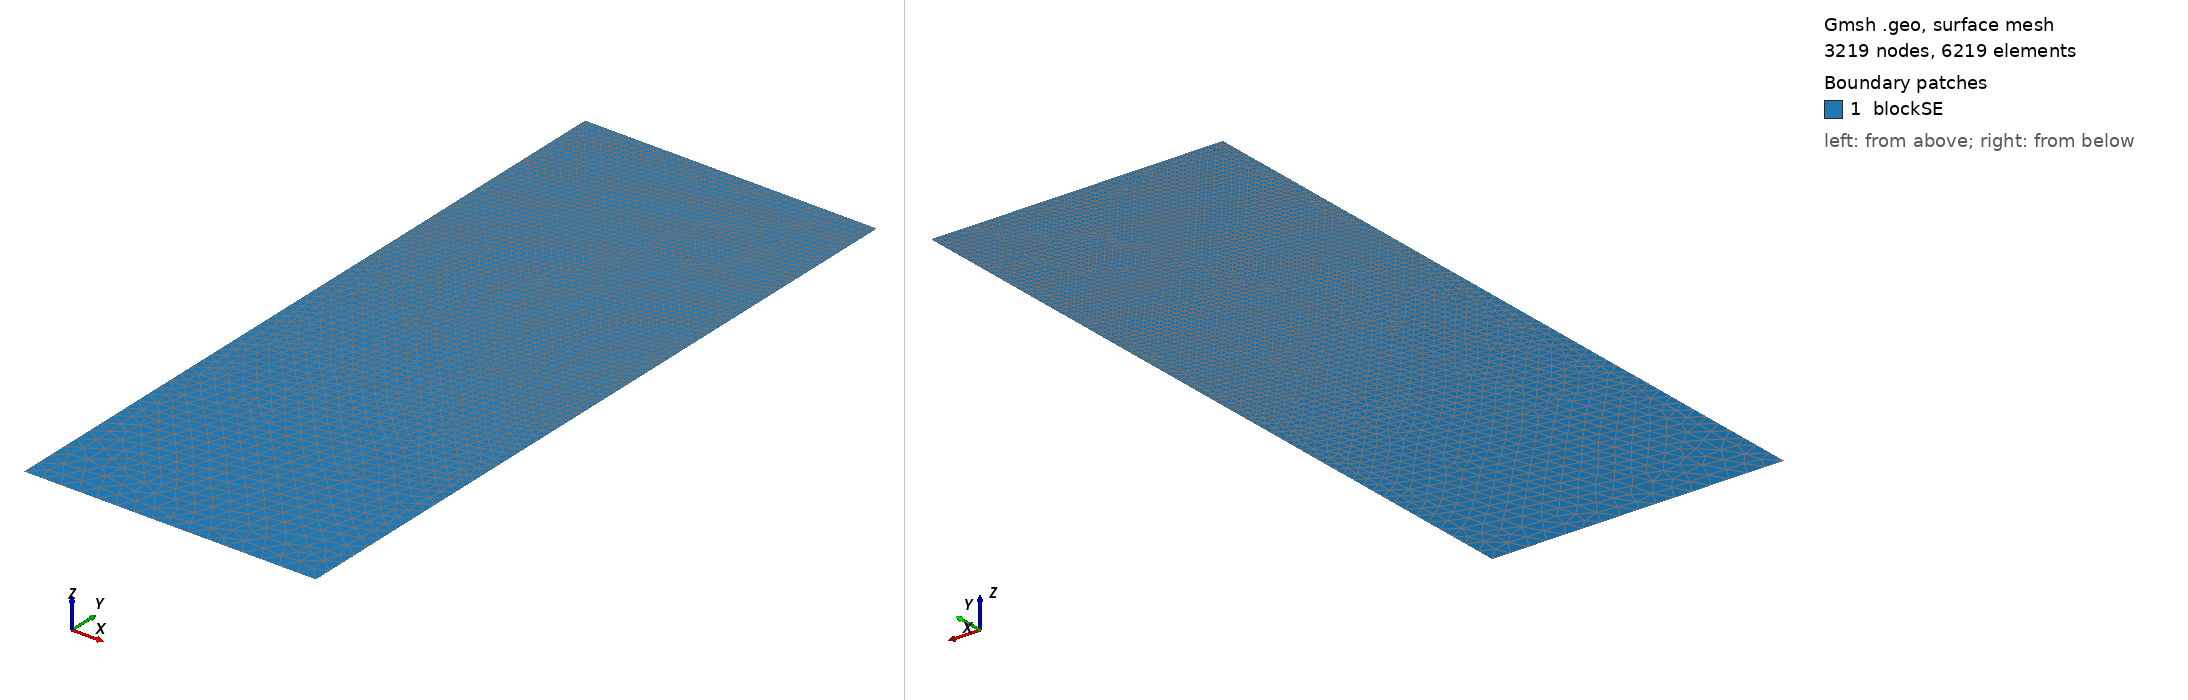

Gmsh geometry script, surface-meshed: 3219 nodes, 6219 surface elements. Boundary patches (legend numbers): 1 blockSE. Left view from above one corner, right view from below the opposite corner. Legend entries are the model's physical surfaces. The drawing asked Gmsh for element sizes between 1% and 20% of the model's largest extent; the script's own settings can give other sizes.

=== t135.geo (drawn) ===
/// Build a 2D model with micro-electrode

//SetFactory("OpenCASCADE");

// Parameters
hSE  = 20.0;  // thickness of the SE, in unit um
wSE  = 8.0;  // width of the SE, in unit um
hLi  = 5.5214;    // initial height of the Li in the pore, in unit um
rp   = 0.05;  // the round radius at corner point, in unit um
mSE  = 0.5;  // mesh characteristic length for SE out boundaries
mAnd = 0.05;  // mesh characteristic length for micro-probe

//**** Create points **/
// Create points for the boundary
Point(1) = {0, 0, 0, mSE};            Point(2) = {wSE, 0, 0, mSE};
Point(3) = {wSE, hSE-hLi, 0, mAnd};   Point(4) = {wSE, hSE-rp, 0, mAnd}; 
Point(5) = {wSE-rp, hSE-rp, 0, mAnd}; Point(6) = {wSE-rp, hSE, 0, mAnd}; 
Point(7) = {0, hSE, 0, mAnd};

//***** Create lines **/
// Creat lines for the boundary
Line(1)   = {1, 2};     Line(2)   = {2, 3};
Line(3)   = {3, 4};     Circle(4) = {4, 5, 6};  
Line(5)   = {6, 7};     Line(6)   = {7, 1};

//*** Create loops from lines **/
Curve Loop(6) = {1, 2, 3, 4, 5, 6};   // Outer boundary

//*** Create blocks from lines **/
Plane Surface(1) = {6}; // creat block SE

//*** Physical names **/
Physical Curve("SE_btm")     = {1};
Physical Curve("SE_right")   = {2};
//Physical Curve("SE_top")     = {3};
Physical Curve("SE_left")    = {6};
Physical Curve("And_btm")    = {3, 4, 5};
Physical Surface("blockSE")  = {1};
